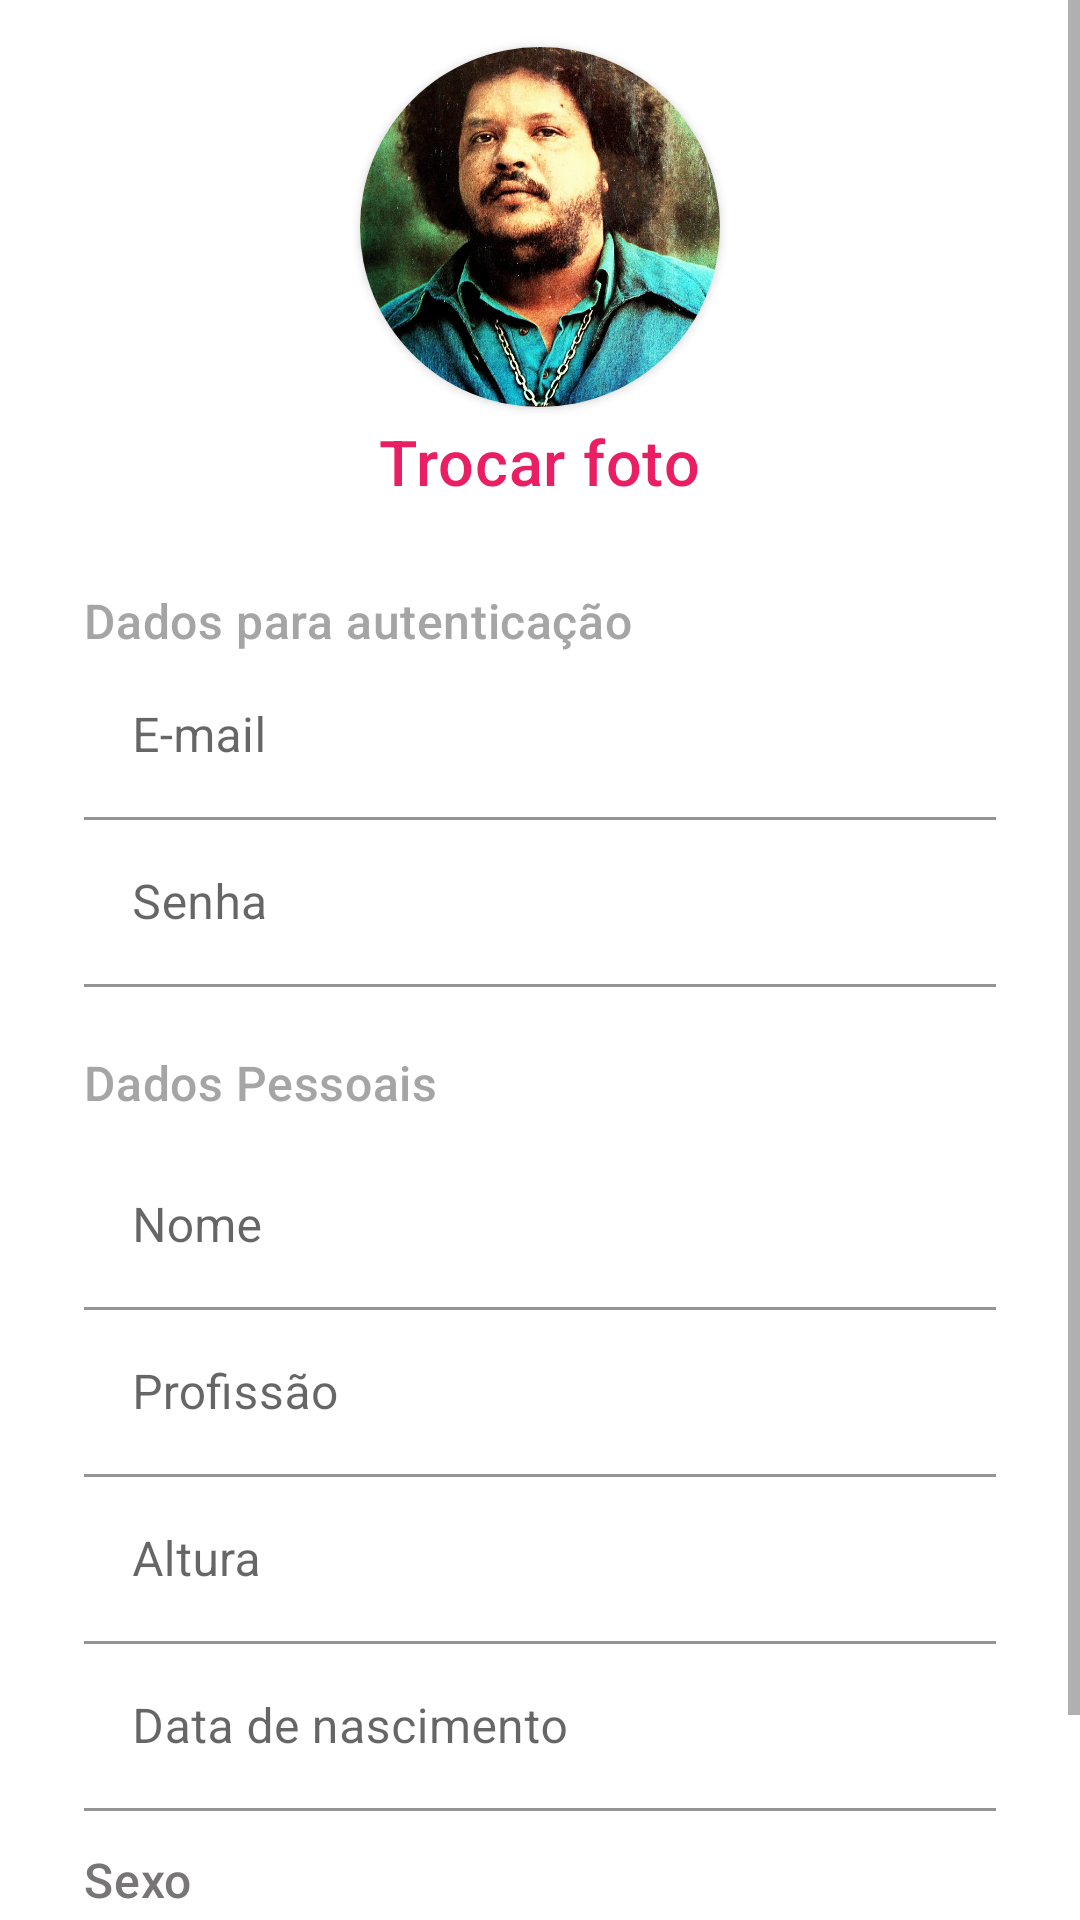

Here is an Android app screen rendered from its layout file. Give the layout XML and the strings, colors and styles it references.
<!-- AndroidManifest.xml: application theme Theme.ImcCalcApp -->
<!-- res/layout/activity_novo_usuario.xml -->
<?xml version="1.0" encoding="utf-8"?>
<LinearLayout xmlns:android="http://schemas.android.com/apk/res/android"
    xmlns:app="http://schemas.android.com/apk/res-auto"
    xmlns:tools="http://schemas.android.com/tools"
    android:layout_width="match_parent"
    android:layout_height="match_parent"
    tools:context=".view.NovoUsuarioActivity"
    android:orientation="vertical"
    >
    <ScrollView
        android:layout_width="wrap_content"
        android:layout_height="wrap_content">
        <LinearLayout
            android:layout_width="wrap_content"
            android:layout_height="wrap_content"
            android:orientation="vertical"
            android:padding="12dp"
            >
            <LinearLayout
                android:layout_width="match_parent"
                android:layout_height="160dp"
                android:orientation="vertical"
                android:gravity="center"
                >

                <androidx.cardview.widget.CardView
                    android:layout_width="120dp"
                    android:layout_height="120dp"
                    app:cardCornerRadius="60dp"
                    >
                    <ImageView
                        android:layout_width="wrap_content"
                        android:layout_height="wrap_content"
                        android:src="@drawable/tim_maia"
                        android:scaleType="centerCrop"
                        />
                </androidx.cardview.widget.CardView>
                <TextView
                    android:layout_width="wrap_content"
                    android:layout_height="wrap_content"
                    android:text="@string/cadastro_foto"
                    android:textAppearance="@style/sub_titulo"
                    android:textColor="@color/pink_500"
                    android:layout_marginTop="4dp"
                    android:textSize="21sp"
                    />

            </LinearLayout>

            <LinearLayout
                android:layout_width="match_parent"
                android:layout_height="match_parent"
                android:orientation="vertical"
                android:paddingStart="16dp"
                android:paddingEnd="16dp"
                android:layout_marginTop="24dp"
                android:paddingBottom="32dp"
                >
                <TextView
                    android:layout_width="match_parent"
                    android:layout_height="wrap_content"
                    android:drawableStart="@drawable/lock_24"
                    android:drawableTint="@color/pink_500"
                    android:textAppearance="@style/sub_titulo"
                    android:text="@string/cadastro_title"
                    android:gravity="center_vertical"
                    android:textColor="#A5A5A5"
                    />
                <com.google.android.material.textfield.TextInputLayout
                    android:layout_width="match_parent"
                    android:layout_height="wrap_content"
                    android:hint="@string/login_et_email"
                    app:boxBackgroundColor="@color/white"
                    android:paddingStart="-12dp"
                    >
                    <EditText
                        android:id="@+id/edit_email"
                        android:layout_width="match_parent"
                        android:layout_height="wrap_content"
                        android:inputType="textEmailAddress"
                        />

                </com.google.android.material.textfield.TextInputLayout>

                <com.google.android.material.textfield.TextInputLayout
                    android:layout_width="match_parent"
                    android:layout_height="wrap_content"
                    android:hint="@string/login_et_senha"
                    app:boxBackgroundColor="@color/white"
                    android:paddingStart="-12dp"
                    >
                    <EditText
                        android:id="@+id/edit_senha"
                        android:layout_width="match_parent"
                        android:layout_height="wrap_content"
                        android:inputType="textPassword"
                        />

                </com.google.android.material.textfield.TextInputLayout>
                <TextView
                    android:layout_width="match_parent"
                    android:layout_height="40dp"
                    android:drawableStart="@drawable/ic_baseline_person_24"
                    android:drawableTint="@color/pink_500"
                    android:textAppearance="@style/sub_titulo"
                    android:text="Dados Pessoais"
                    android:gravity="center_vertical"
                    android:layout_marginTop="12dp"
                    android:textColor="#A5A5A5"
                    />
                <com.google.android.material.textfield.TextInputLayout
                    android:layout_width="match_parent"
                    android:layout_height="wrap_content"
                    android:hint="@string/cadastro_et_nome"
                    app:boxBackgroundColor="@color/white"
                    android:paddingStart="-12dp"
                    >
                    <EditText
                        android:id="@+id/edit_nome"
                        android:layout_width="match_parent"
                        android:layout_height="wrap_content"
                        android:inputType="textCapSentences"
                        />

                </com.google.android.material.textfield.TextInputLayout>
                <com.google.android.material.textfield.TextInputLayout
                    android:layout_width="match_parent"
                    android:layout_height="wrap_content"
                    android:hint="@string/cadastro_et_profissao"
                    app:boxBackgroundColor="@color/white"
                    android:paddingStart="-12dp"
                    >
                    <EditText
                        android:id="@+id/edit_profissao"
                        android:layout_width="match_parent"
                        android:layout_height="wrap_content"
                        android:inputType="text"
                        />

                </com.google.android.material.textfield.TextInputLayout>
                <com.google.android.material.textfield.TextInputLayout
                    android:layout_width="match_parent"
                    android:layout_height="wrap_content"
                    android:hint="@string/cadastro_et_altura"
                    app:boxBackgroundColor="@color/white"
                    android:paddingStart="-12dp"
                    >
                    <EditText
                        android:id="@+id/edit_altura"
                        android:layout_width="match_parent"
                        android:layout_height="wrap_content"
                        android:inputType="numberDecimal"
                        />

                </com.google.android.material.textfield.TextInputLayout>
                <com.google.android.material.textfield.TextInputLayout
                    android:layout_width="match_parent"
                    android:layout_height="wrap_content"
                    android:hint="@string/cadastro_et_nascimento"
                    app:boxBackgroundColor="@color/white"
                    android:paddingStart="-12dp"
                    >
                    <EditText
                        android:id="@+id/edit_data"
                        android:layout_width="match_parent"
                        android:layout_height="wrap_content"
                        android:inputType="date"
                        android:focusable="false"
                        />

                </com.google.android.material.textfield.TextInputLayout>
                <TextView
                    android:layout_width="match_parent"
                    android:layout_height="wrap_content"
                    android:textAppearance="@style/sub_titulo"
                    android:text="@string/cadastro_et_sexo"
                    android:layout_marginTop="12dp"/>
                <RadioGroup
                    android:layout_width="match_parent"
                    android:layout_height="wrap_content"
                    android:orientation="horizontal"

                    >
                    <RadioButton
                        android:id="@+id/radio_masculino"
                        android:layout_width="30dp"
                        android:layout_height="30dp"

                        />
                    <TextView
                        android:layout_width="wrap_content"
                        android:layout_height="wrap_content"
                        android:textAppearance="@style/sub_titulo"
                        android:text="@string/cadastro_et_masculino"
                        />
                    <RadioButton
                        android:id="@+id/radio_feminino"
                        android:layout_width="30dp"
                        android:layout_height="30dp"

                        />
                    <TextView
                        android:layout_width="wrap_content"
                        android:layout_height="wrap_content"
                        android:textAppearance="@style/sub_titulo"
                        android:text="@string/cadastro_et_feminino"
                        />
                </RadioGroup>
                <View
                    android:layout_width="match_parent"
                    android:layout_height="1dp"
                    android:background="#92535353"
                    android:layout_marginTop="4dp"
                    />
            </LinearLayout>
        </LinearLayout>
    </ScrollView>
</LinearLayout>
<!-- resources referenced by this layout -->
<resources>
  <color name="pink_500">#e91e63</color>
  <color name="white">#FFFFFFFF</color>
  <!-- drawable tim_maia: jpg bitmap (drawable, 226867 bytes) -->
  <string name="cadastro_et_altura">Altura</string>
  <string name="cadastro_et_feminino">Feminino</string>
  <string name="cadastro_et_masculino">Masculino</string>
  <string name="cadastro_et_nascimento">Data de nascimento</string>
  <string name="cadastro_et_nome">Nome</string>
  <string name="cadastro_et_profissao">Profissão</string>
  <string name="cadastro_et_sexo">Sexo</string>
  <string name="cadastro_foto">Trocar foto</string>
  <string name="cadastro_title">Dados para autenticação</string>
  <string name="login_et_email">E-mail</string>
  <string name="login_et_senha">Senha</string>
  <style name="sub_titulo" parent="TextAppearance.MaterialComponents.Headline6">
              <item name="android:textSize">16sp</item>
              <item name="android:textColor">#777575</item>
          </style>
  <style name="Theme.ImcCalcApp" parent="Theme.MaterialComponents.DayNight.DarkActionBar">
          
          
          <item name="colorPrimary">@color/pink_500</item>
          <item name="colorPrimaryVariant">@color/pink_700</item>
          <item name="colorOnPrimary">@color/white</item>
          
          <item name="colorSecondary">@color/teal_200</item>
          <item name="colorSecondaryVariant">@color/teal_700</item>
          <item name="colorOnSecondary">@color/black</item>
          
          <item name="android:statusBarColor" tools:targetApi="l">?attr/colorPrimaryVariant</item>
          
      </style>
  <color name="pink_700">#b0003a</color>
  <color name="teal_200">#FF03DAC5</color>
  <color name="teal_700">#FF018786</color>
  <color name="black">#FF000000</color>
</resources>
